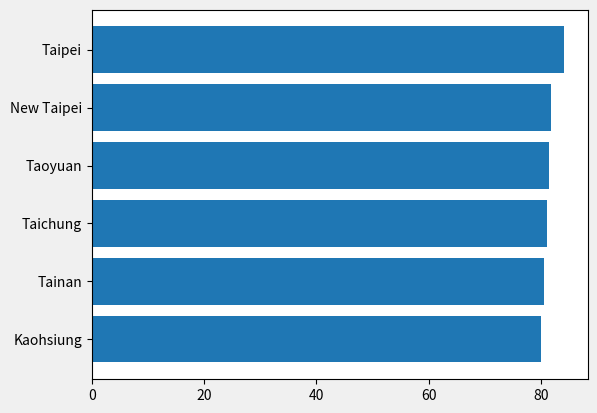
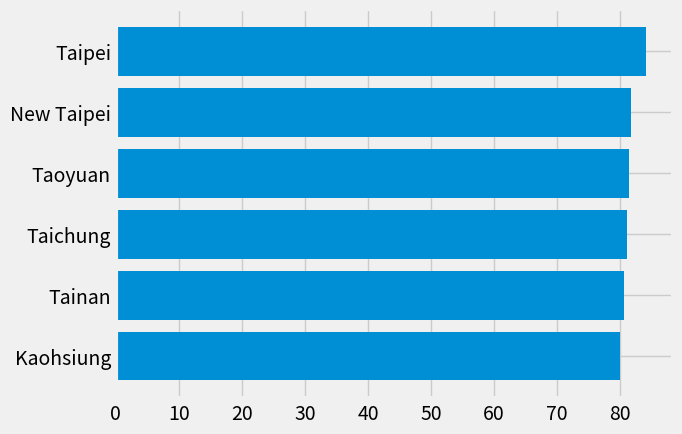
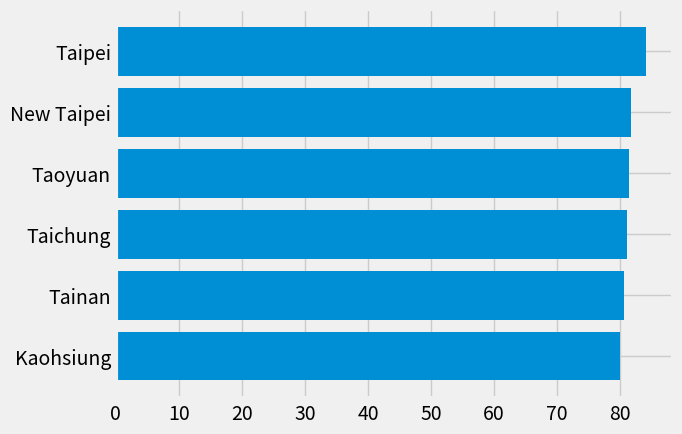
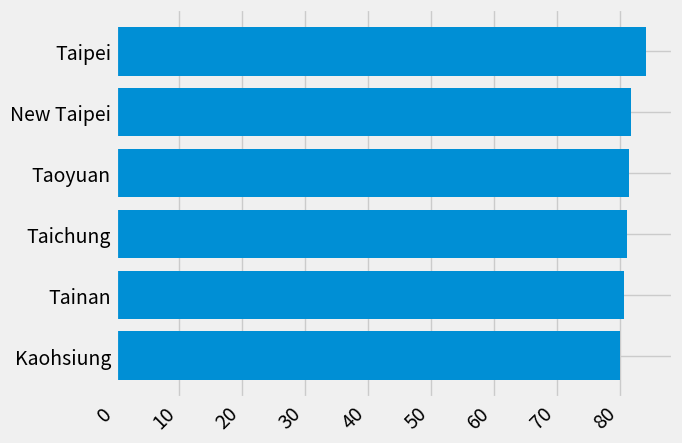
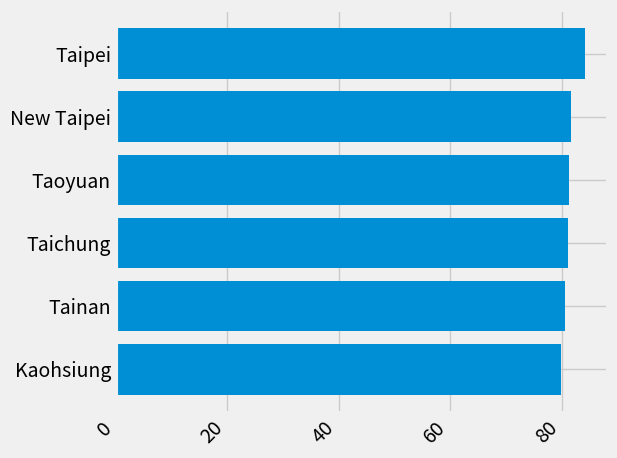
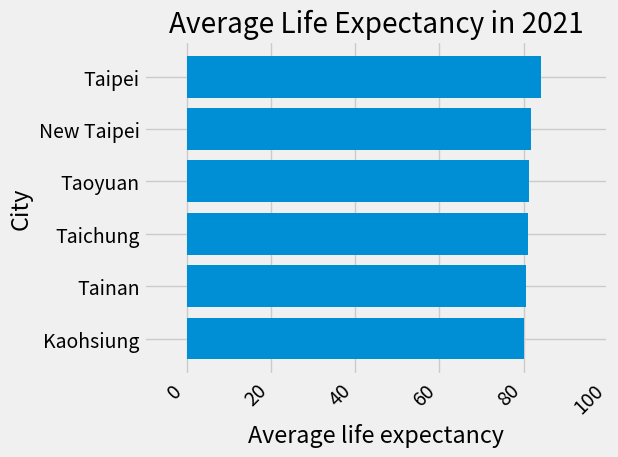
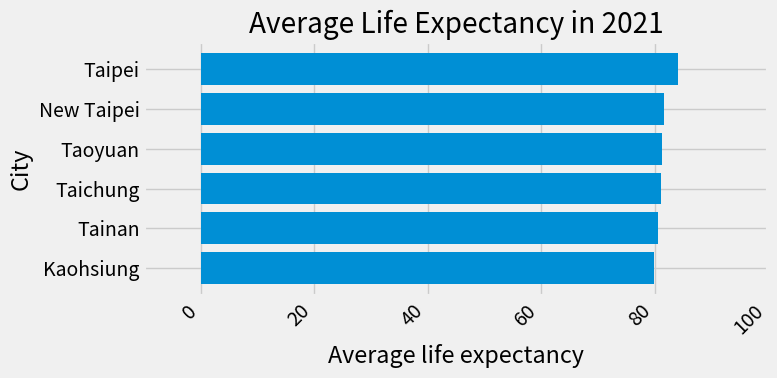
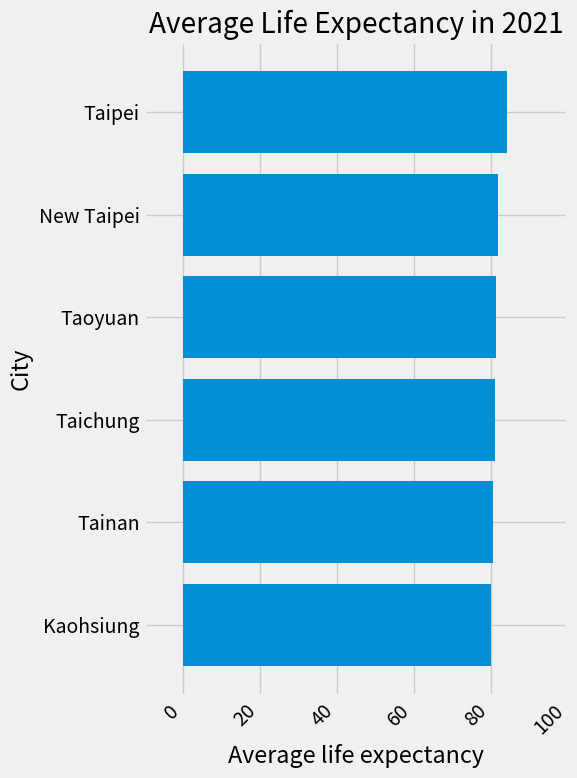
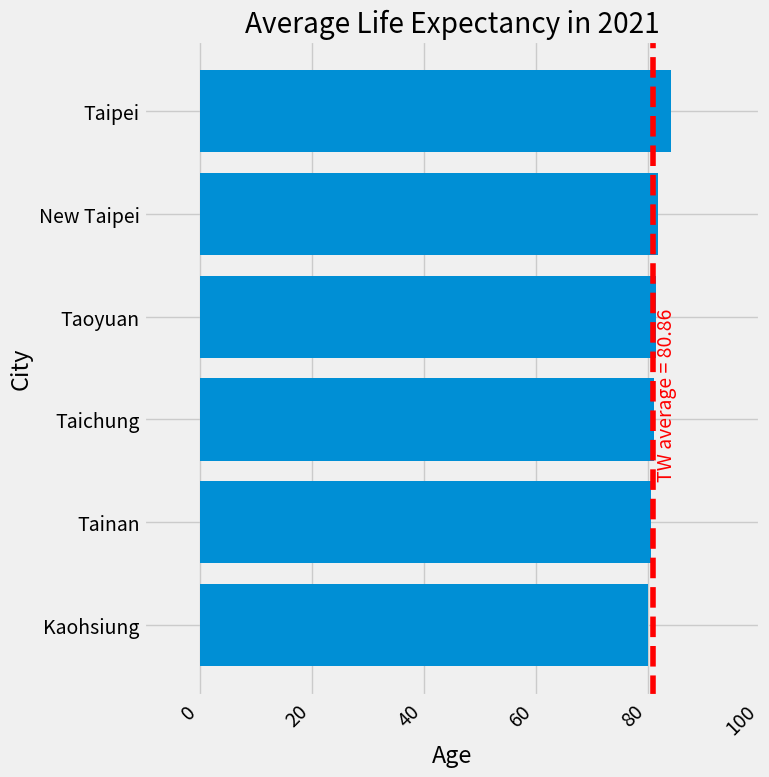

Reproduce these figures in Python, in order.
"""
=======================
The Lifecycle of a Plot
=======================

This tutorial aims to show the beginning, middle, and end of a single
visualization using Matplotlib. We'll begin with some raw data and
end by saving a figure of a customized visualization. Along the way we try
to highlight some neat features and best-practices using Matplotlib.

.. currentmodule:: matplotlib

.. note::

    This tutorial is based on
    `this excellent blog post
    <https://pbpython.com/effective-matplotlib.html>`_
[redacted]

A note on the explicit vs. implicit interfaces
==============================================

Matplotlib has two interfaces. For an explanation of the trade-offs between the
explicit and implicit interfaces see :ref:`api_interfaces`.

In the explicit object-oriented (OO) interface we directly utilize instances of
:class:`axes.Axes` to build up the visualization in an instance of
:class:`figure.Figure`.  In the implicit interface, inspired by and modeled on
MATLAB, we use a global state-based interface which is encapsulated in the
:mod:`.pyplot` module to plot to the "current Axes".  See the :doc:`pyplot
tutorials </tutorials/introductory/pyplot>` for a more in-depth look at the
pyplot interface.

Most of the terms are straightforward but the main thing to remember
is that:

* The `.Figure` is the final image, and may contain one or more `~.axes.Axes`.
* The `~.axes.Axes` represents an individual plot (not to be confused with
   `~.axis.Axis`, which refers to the x-, y-, or z-axis of a plot).

We call methods that do the plotting directly from the Axes, which gives
us much more flexibility and power in customizing our plot.

.. note::

   In general, use the explicit interface over the implicit pyplot interface
   for plotting.

Our data
========

We'll use the data from the post from which this tutorial was derived.
It contains sales information for a number of companies.

"""

# sphinx_gallery_thumbnail_number = 10
import numpy as np
import matplotlib.pyplot as plt


data = {'Kaohsiung': 79.96,
        'Tainan': 80.55,
        'Taichung': 81.13,
        'Taoyuan': 81.35,
        'New Taipei': 81.74,
        'Taipei': 84.14,
        }

group_data = list(data.values())
group_names = list(data.keys())
group_mean = 80.86

###############################################################################
# Getting started
# ===============
#
# This data is naturally visualized as a barplot, with one bar per
# group. To do this with the object-oriented approach, we first generate
# an instance of :class:`figure.Figure` and
# :class:`axes.Axes`. The Figure is like a canvas, and the Axes
# is a part of that canvas on which we will make a particular visualization.
#
# .. note::
#
#    Figures can have multiple axes on them. For information on how to do this,
#    see the :doc:`Tight Layout tutorial
#    </tutorials/intermediate/tight_layout_guide>`.

fig, ax = plt.subplots()

###############################################################################
# Now that we have an Axes instance, we can plot on top of it.

fig, ax = plt.subplots()
ax.barh(group_names, group_data)

###############################################################################
# Controlling the style
# =====================
#
# There are many styles available in Matplotlib in order to let you tailor
# your visualization to your needs. To see a list of styles, we can use
# :mod:`.style`.

print(plt.style.available)

###############################################################################
# You can activate a style with the following:

plt.style.use('fivethirtyeight')

###############################################################################
# Now let's remake the above plot to see how it looks:

fig, ax = plt.subplots()
ax.barh(group_names, group_data)

###############################################################################
# The style controls many things, such as color, linewidths, backgrounds,
# etc.
#
# Customizing the plot
# ====================
#
# Now we've got a plot with the general look that we want, so let's fine-tune
# it so that it's ready for print. First let's rotate the labels on the x-axis
# so that they show up more clearly. We can gain access to these labels
# with the :meth:`axes.Axes.get_xticklabels` method:

fig, ax = plt.subplots()
ax.barh(group_names, group_data)
labels = ax.get_xticklabels()

###############################################################################
# If we'd like to set the property of many items at once, it's useful to use
# the :func:`pyplot.setp` function. This will take a list (or many lists) of
# Matplotlib objects, and attempt to set some style element of each one.

fig, ax = plt.subplots()
ax.barh(group_names, group_data)
labels = ax.get_xticklabels()
plt.setp(labels, rotation=45, horizontalalignment='right')

###############################################################################
# It looks like this cut off some of the labels on the bottom. We can
# tell Matplotlib to automatically make room for elements in the figures
# that we create. To do this we set the ``autolayout`` value of our
# rcParams. For more information on controlling the style, layout, and
# other features of plots with rcParams, see
# :doc:`/tutorials/introductory/customizing`.

plt.rcParams.update({'figure.autolayout': True})

fig, ax = plt.subplots()
ax.barh(group_names, group_data)
labels = ax.get_xticklabels()
plt.setp(labels, rotation=45, horizontalalignment='right')

###############################################################################
# Next, we add labels to the plot. To do this with the OO interface,
# we can use the :meth:`.Artist.set` method to set properties of this
# Axes object.

fig, ax = plt.subplots()
ax.barh(group_names, group_data)
labels = ax.get_xticklabels()
plt.setp(labels, rotation=45, horizontalalignment='right')
ax.set(xlim=[-10, 100], xlabel='Average life expectancy', ylabel='City',
       title='Average Life Expectancy in 2021')

###############################################################################
# We can also adjust the size of this plot using the :func:`pyplot.subplots`
# function. We can do this with the *figsize* keyword argument.
#
# .. note::
#
#    While indexing in NumPy follows the form (row, column), the *figsize*
#    keyword argument follows the form (width, height). This follows
#    conventions in visualization, which unfortunately are different from those
#    of linear algebra.

fig, ax = plt.subplots(figsize=(8, 4))
ax.barh(group_names, group_data)
labels = ax.get_xticklabels()
plt.setp(labels, rotation=45, horizontalalignment='right')
ax.set(xlim=[-10, 100], xlabel='Average life expectancy', ylabel='City',
       title='Average Life Expectancy in 2021')

###############################################################################
# For labels, we can specify custom formatting guidelines in the form of
# functions. Below we define a function that takes an integer as input, and
# returns a string as an output. When used with `.Axis.set_major_formatter` or
# `.Axis.set_minor_formatter`, they will automatically create and use a
# :class:`ticker.FuncFormatter` class.
#
# For this function, the ``x`` argument is the original tick label and ``pos``
# is the tick position.  We will only use ``x`` here but both arguments are
# needed.


# def currency(x, pos):
#     """The two arguments are the value and tick position"""
#    if x >= 1e6:
#        s = '${:1.1f}M'.format(x*1e-6)
#    else:
#        s = '${:1.0f}K'.format(x*1e-3)
#    return s

###############################################################################
# We can then apply this function to the labels on our plot. To do this,
# we use the ``xaxis`` attribute of our axes. This lets you perform
# actions on a specific axis on our plot.

fig, ax = plt.subplots(figsize=(6, 8))
ax.barh(group_names, group_data)
labels = ax.get_xticklabels()
plt.setp(labels, rotation=45, horizontalalignment='right')

ax.set(xlim=[-10, 100], xlabel='Average life expectancy', ylabel='City',
       title='Average Life Expectancy in 2021')

# ax.xaxis.set_major_formatter(currency)

###############################################################################
# Combining multiple visualizations
# =================================
#
# It is possible to draw multiple plot elements on the same instance of
# :class:`axes.Axes`. To do this we simply need to call another one of
# the plot methods on that axes object.

fig, ax = plt.subplots(figsize=(8, 8))
ax.barh(group_names, group_data)
labels = ax.get_xticklabels()
plt.setp(labels, rotation=45, horizontalalignment='right')

# Add a vertical line, here we set the style in the function call
ax.axvline(x=group_mean, ls='--', color='r')
ax.text(group_mean + 2.5, 1.45, "TW average = 80.86", rotation=90,
        horizontalalignment='center', fontweight='light', color='red')

# Annotate new companies
# for group in [3, 5, 8]:
#     ax.text(145000, group, "New Company", fontsize=10,
#            verticalalignment="center")

# Now we move our title up since it's getting a little cramped
ax.title.set(y=1.05)

ax.set(xlim=[-10, 100], xlabel='Age', ylabel='City',
       title='Average Life Expectancy in 2021')

# ax.xaxis.set_major_formatter(currency)
ax.set_xticks([0, 20, 40, 60, 80, 100])
fig.subplots_adjust(right=.1)

plt.show()

###############################################################################
# Saving our plot
# ===============
#
# Now that we're happy with the outcome of our plot, we want to save it to
# disk. There are many file formats we can save to in Matplotlib. To see
# a list of available options, use:

print(fig.canvas.get_supported_filetypes())

###############################################################################
# We can then use the :meth:`figure.Figure.savefig` in order to save the figure
# to disk. Note that there are several useful flags we show below:
#
# * ``transparent=True`` makes the background of the saved figure transparent
#   if the format supports it.
# * ``dpi=80`` controls the resolution (dots per square inch) of the output.
# * ``bbox_inches="tight"`` fits the bounds of the figure to our plot.

# Uncomment this line to save the figure.
# fig.savefig('sales.png', transparent=False, dpi=80, bbox_inches="tight")

# References:
#
